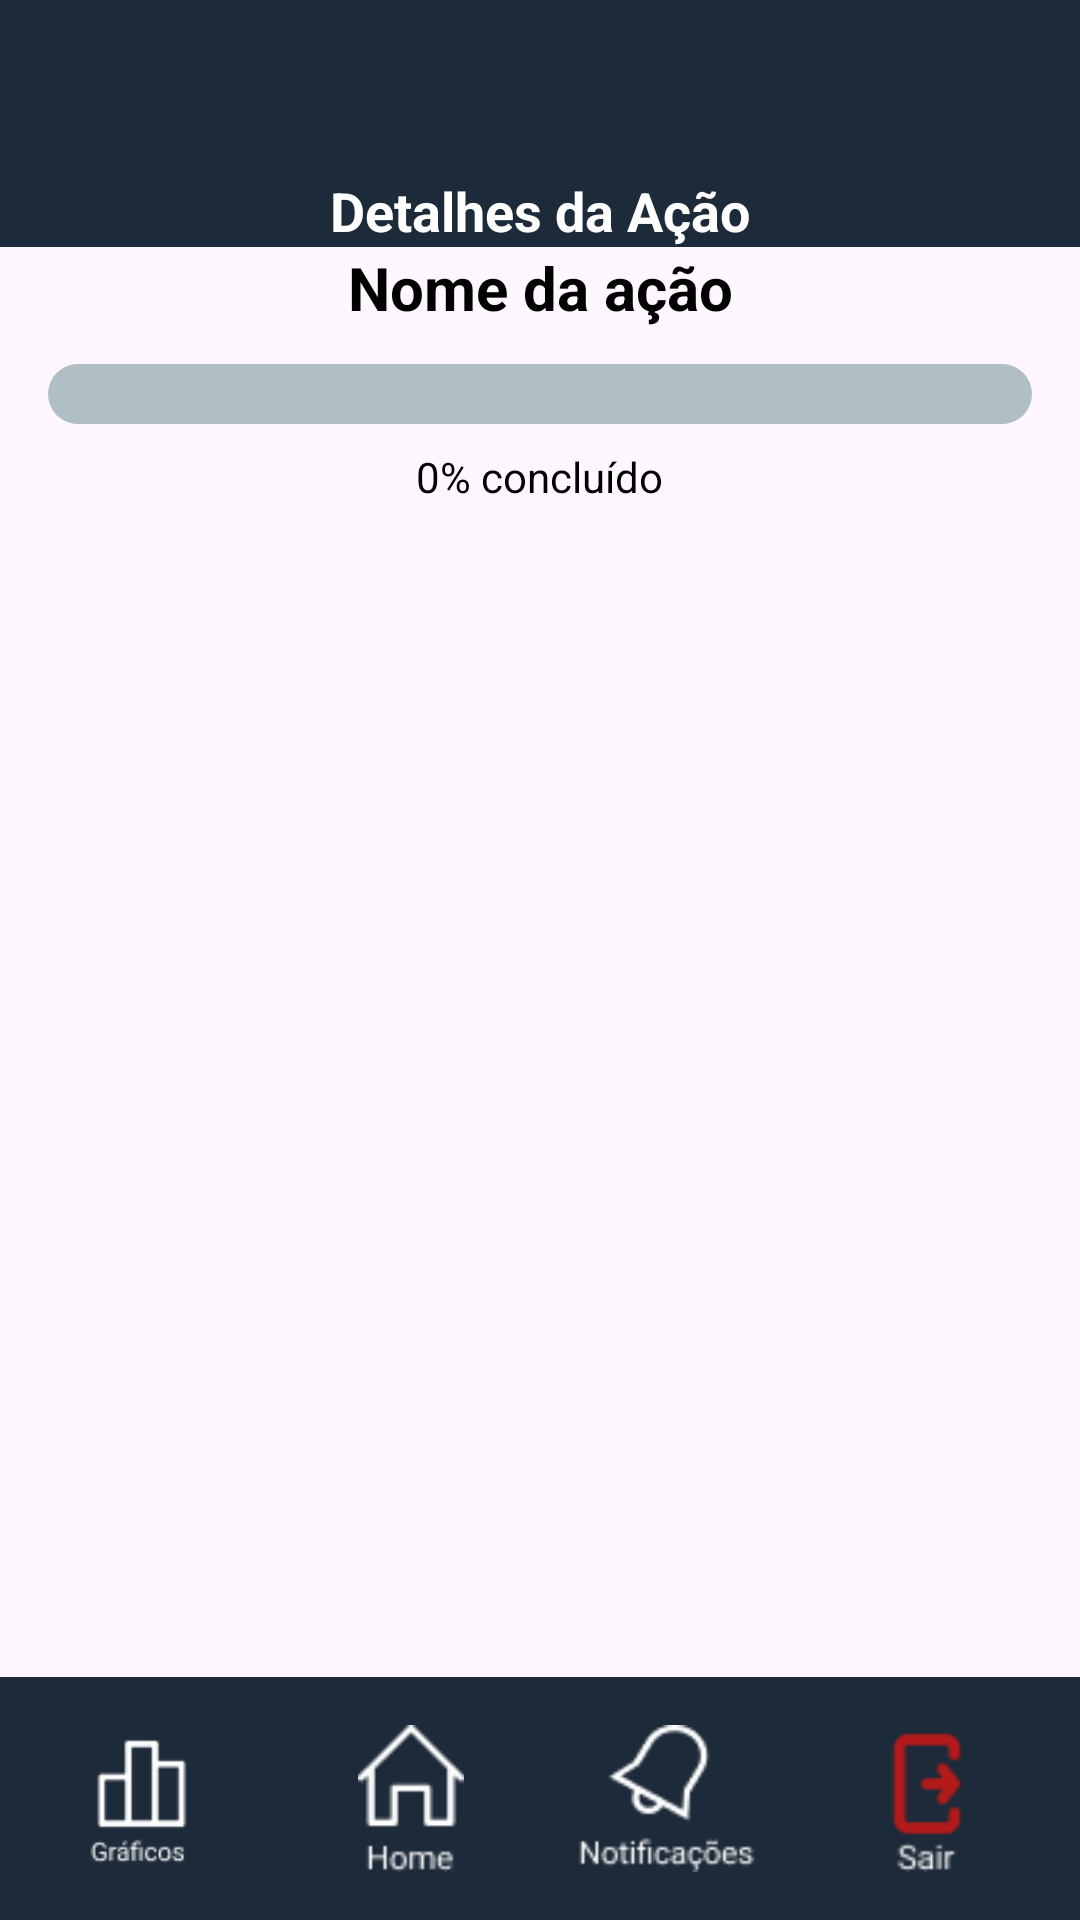

Reconstruct the res/layout file that produces this screen, plus the resources it refers to.
<!-- AndroidManifest.xml: application theme Theme.TelaLogin -->
<!-- res/layout/activity_evolucao_acao.xml -->
<?xml version="1.0" encoding="utf-8"?>
<LinearLayout xmlns:android="http://schemas.android.com/apk/res/android"
    xmlns:tools="http://schemas.android.com/tools"
    android:id="@+id/dashboardAcaoLayout"
    android:layout_width="match_parent"
    android:layout_height="match_parent"
    android:orientation="vertical"
    tools:context=".ui.EvolucaoAcaoActivity">

    
    <TextView
        android:id="@+id/tvCabecalho"
        android:layout_width="match_parent"
        android:layout_height="wrap_content"
        android:text="Detalhes da Ação"
        android:gravity="center"
        android:textColor="#FFFFFF"
        android:background="#1C2A39"
        android:paddingTop="58dp"
        android:textSize="18sp"
        android:textStyle="bold" />

    
    <TextView
        android:id="@+id/tvNomeAcao"
        android:layout_width="match_parent"
        android:layout_height="wrap_content"
        android:text="Nome da ação"
        android:textColor="#000000"
        android:textSize="20sp"
        android:textStyle="bold"
        android:gravity="center"
        android:layout_marginBottom="12dp" />

    
    <ProgressBar
        android:id="@+id/progressBarAcao"
        style="@android:style/Widget.ProgressBar.Horizontal"
        android:layout_width="match_parent"
        android:layout_height="20dp"
        android:layout_marginLeft="16dp"
        android:layout_marginRight="16dp"
        android:progressDrawable="@drawable/progress_bar_custom"
        android:max="100"
        android:layout_marginBottom="8dp"/>

    <TextView
        android:id="@+id/tvPorcentagemAcao"
        android:layout_width="wrap_content"
        android:layout_height="wrap_content"
        android:text="0% concluído"
        android:textColor="#000000"
        android:layout_gravity="center_horizontal"
        android:layout_marginBottom="16dp"/>

    
    <ScrollView
        android:layout_width="match_parent"
        android:layout_height="0dp"
        android:layout_weight="1"
        android:padding="16dp">

        <LinearLayout
            android:id="@+id/containerAtividades"
            android:layout_width="match_parent"
            android:layout_height="wrap_content"
            android:orientation="vertical"/>
    </ScrollView>

    
    <LinearLayout
        android:id="@+id/rodape_com_botoes"
        android:layout_width="match_parent"
        android:layout_height="81dp"
        android:orientation="horizontal"
        android:background="#1C2A39"
        android:padding="8dp"
        android:gravity="center">

        <ImageView
            android:id="@+id/btnGraficos"
            android:layout_width="0dp"
            android:layout_height="wrap_content"
            android:layout_weight="1"
            android:src="@drawable/graficos"
            android:contentDescription="Gráficos"
            android:layout_gravity="center"
            android:padding="8dp" />

        <ImageView
            android:id="@+id/btnHome"
            android:layout_width="0dp"
            android:layout_height="wrap_content"
            android:layout_weight="1"
            android:src="@drawable/home"
            android:contentDescription="Home"
            android:layout_gravity="center"
            android:padding="8dp" />

        <ImageView
            android:id="@+id/btnNotificacoes"
            android:layout_width="0dp"
            android:layout_height="wrap_content"
            android:layout_weight="1"
            android:src="@drawable/notificacao"
            android:contentDescription="Notificações"
            android:layout_gravity="center"
            android:padding="8dp" />

        <ImageView
            android:id="@+id/btnAcoes"
            android:layout_width="0dp"
            android:layout_height="wrap_content"
            android:layout_weight="1"
            android:src="@drawable/acoes"
            android:contentDescription="Ações"
            android:layout_gravity="center"
            android:padding="8dp" />
    </LinearLayout>

</LinearLayout>
<!-- resources referenced by this layout -->
<resources>
  <!-- drawable acoes: png bitmap (drawable, 921 bytes) -->
  <!-- drawable graficos: png bitmap (drawable, 1432 bytes) -->
  <!-- drawable home: png bitmap (drawable, 625 bytes) -->
  <!-- drawable notificacao: png bitmap (drawable, 1165 bytes) -->
  <!-- drawable progress_bar_custom (drawable) -->
  <layer-list xmlns:android="http://schemas.android.com/apk/res/android">
      
      <item android:id="@android:id/background">
          <shape android:shape="rectangle">
              <solid android:color="#B0BEC5"/>
              <corners android:radius="50dp"/>
          </shape>
      </item>
  
      
      <item android:id="@android:id/progress">
          <clip>
              <shape android:shape="rectangle">
                  <solid android:color="#4CAF50"/> 
                  <corners android:radius="50dp"/>
              </shape>
          </clip>
      </item>
  </layer-list>
  <style name="Theme.TelaLogin" parent="Base.Theme.TelaLogin" />
  <style name="Base.Theme.TelaLogin" parent="Theme.Material3.DayNight.NoActionBar">
          
          <item name="colorControlActivated">#004A8D</item>
          
      </style>
</resources>
